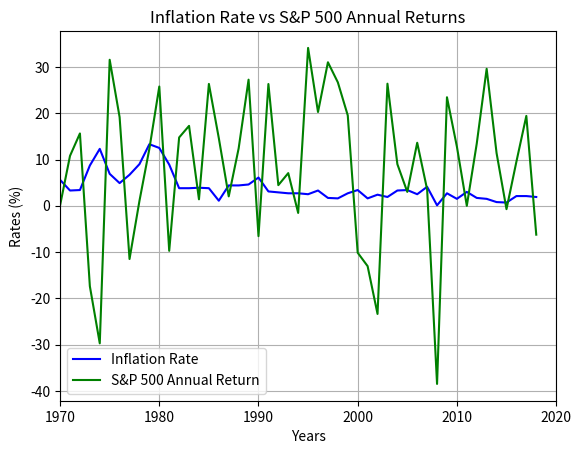

Write the Python code that produced this figure.
import matplotlib.pyplot as plt
import numpy as np

years = (list(range(1970,2019)))
years = np.array(years)

spRate = np.array([0.10,10.79,15.63,-17.37,-29.72,31.55,19.15,-11.50,1.06,12.31,25.77,-9.73,14.76,17.27,1.40,26.33,14.62,2.03,12.40,27.25,-6.56,26.31,4.46,7.06,
-1.54,34.11,20.26,31.01,26.67,19.53,-10.14,-13.04,-23.37,26.38,8.99,3.00,13.62,3.53,-38.49,23.45,12.78,0.00,13.41,29.60,11.39,-0.73,9.54,19.42,-6.24])

infRate = np.array([5.60,3.30,3.40,8.70,12.30,6.90,4.90,6.70,9.00,13.30,12.50,8.90,3.80,3.80,3.90,3.80,1.10,4.40,4.40,4.60,6.10,3.10,2.90,2.70,2.70,2.50,3.30,1.70,1.60,2.70,
3.40,1.60,2.40,1.90,3.30,3.40,2.50,4.10,0.10,2.70,1.50,3.00,1.70,1.50,0.80,0.70,2.10,2.10,1.90])

plt.title('Inflation Rate vs S&P 500 Annual Returns')
plt.ylabel('Rates (%)')
plt.xlabel('Years')
plt.grid('True')

plt.xlim(1970,2020)
plt.plot(years, infRate, 'b', label = "Inflation Rate")
plt.plot(years, spRate, 'g', label = "S&P 500 Annual Return")

plt.legend()
plt.show()